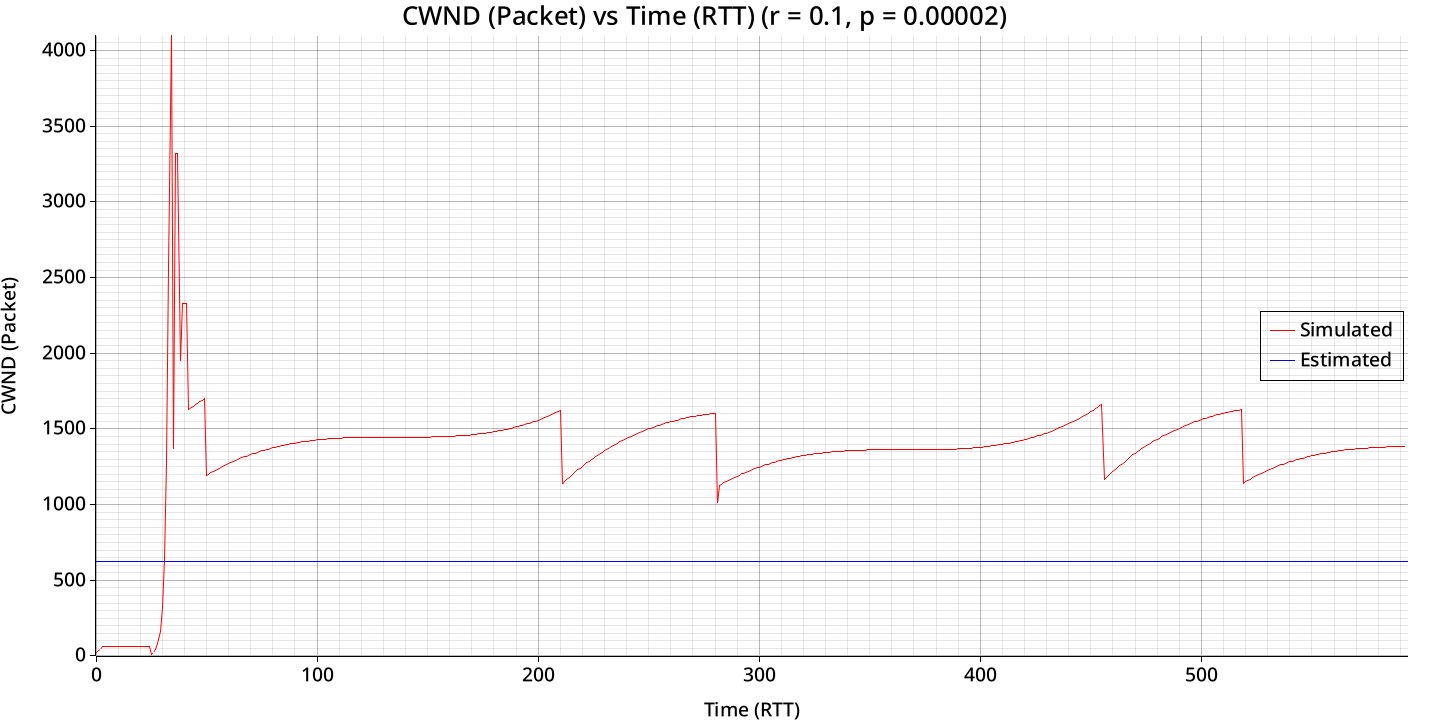

Data behind this chart, as committed beside it:
bytes_transferred, congestion_window
108040, 20
108040, 34
205860, 40
395660, 66
649700, 66
680360, 66
680360, 66
680360, 66
680360, 66
680360, 66
680360, 66
680360, 66
680360, 66
680360, 66
680360, 66
680360, 66
680360, 66
680360, 66
680360, 66
680360, 66
680360, 66
680360, 66
680360, 66
680360, 66
680360, 66
680360, 10
680360, 20
687660, 40
711020, 80
905200, 160
1360720, 320
2141820, 640
3769720, 1280
6076520, 2560
7447460, 4723
10263800, 1361
12687400, 3318
14509480, 3318
16871760, 1948
19371280, 2328
21603620, 2328
23749820, 2328
26011360, 1630
28519640, 1639
30760740, 1649
33080680, 1661
35505740, 1670
37900140, 1680
40062400, 1689
42310800, 1700
44681840, 1190
47378460, 1200
49527580, 1209
51286880, 1218
52980480, 1226
54739780, 1234
56563320, 1241
58322620, 1249
60146160, 1256
61905460, 1263
... 533 more rows
